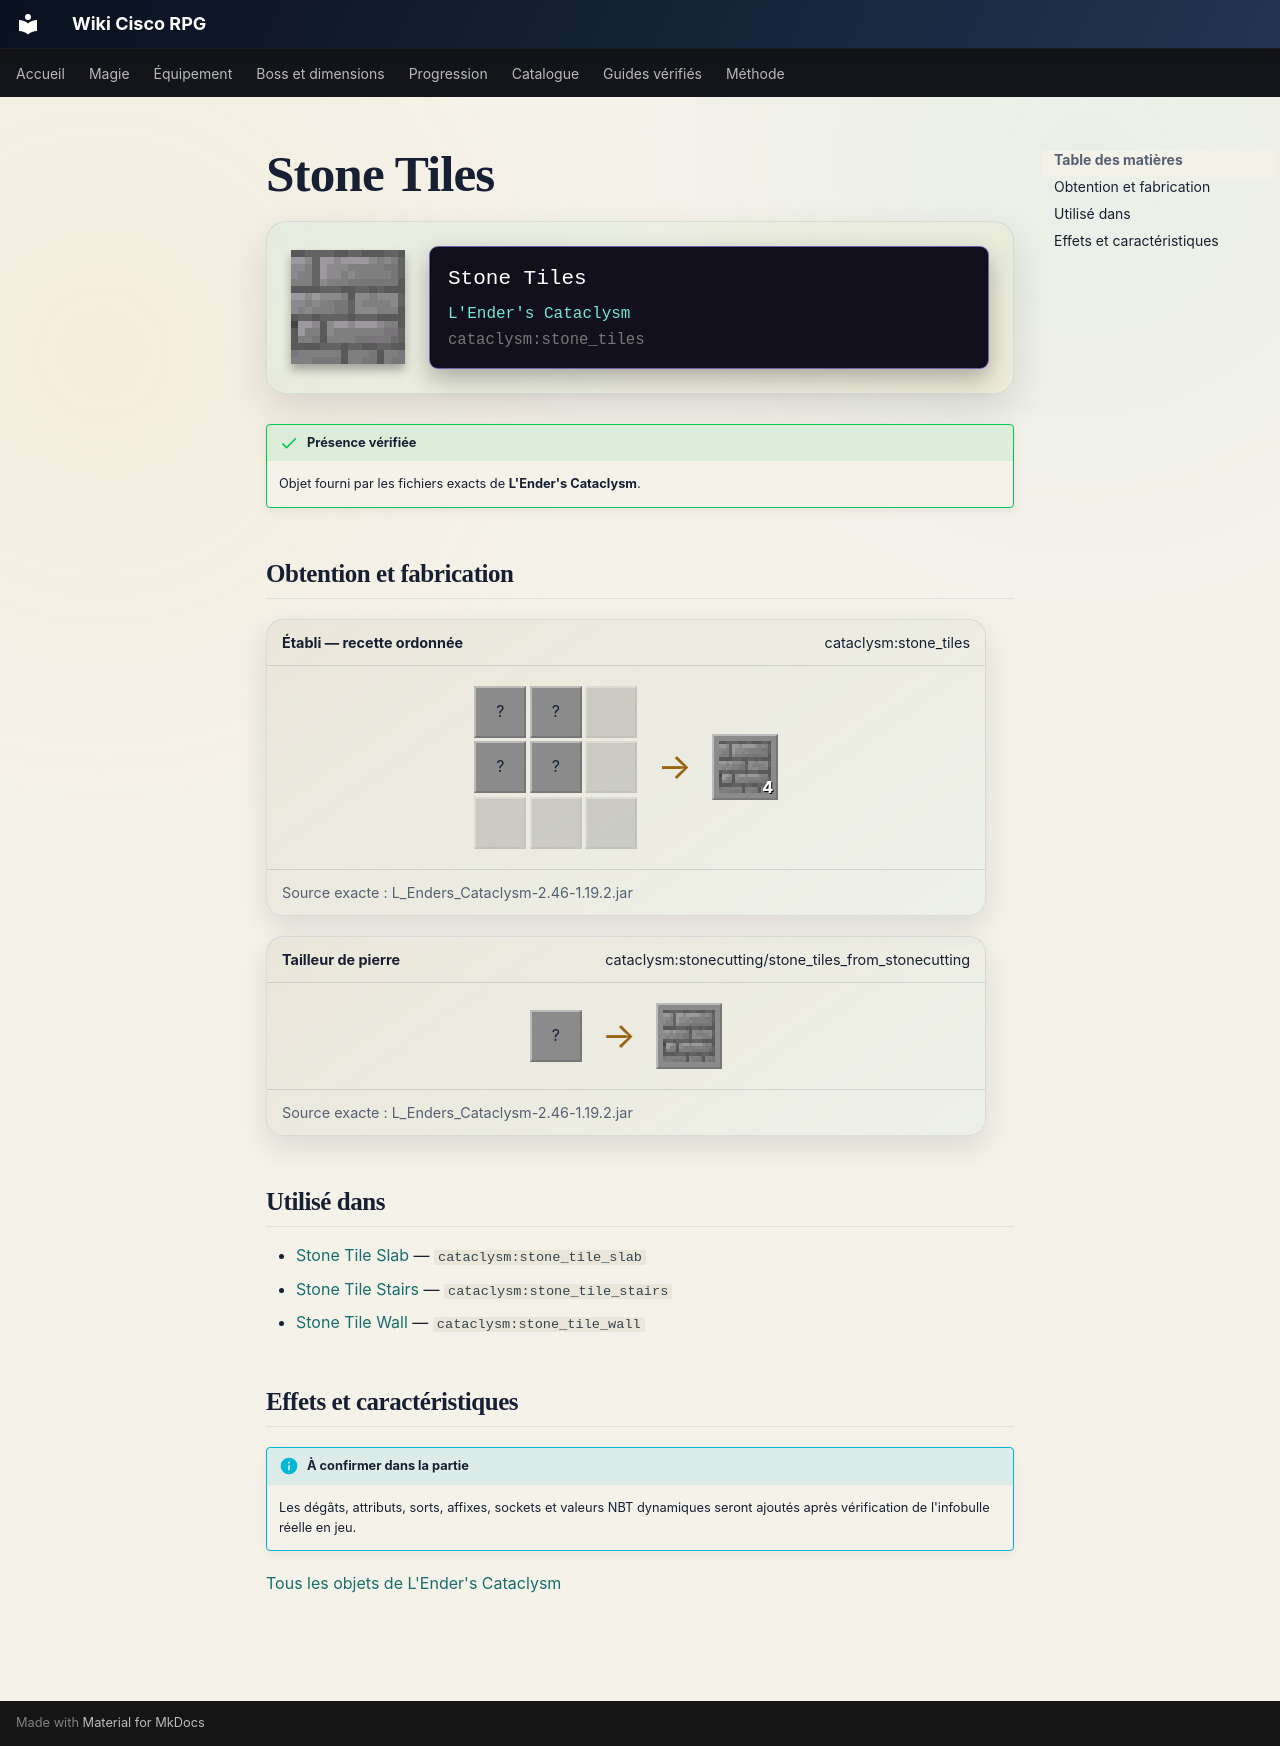

repository: Kloups-Dev/wiki-cisco-rpg · page: catalogue/objets/cataclysm/stone_tiles/index.html · generator: mkdocs

# Stone Tiles

<div class="mc-item-showcase">
<img class="mc-item-icon" src="../../../../assets/generated/items/cataclysm/stone_tiles.png" alt="Stone Tiles">
<div class="mc-tooltip-card">
<div class="mc-tooltip-card__name">Stone Tiles</div>
<div class="mc-tooltip-card__mod">L&#x27;Ender&#x27;s Cataclysm</div>
<div class="mc-tooltip-card__id">cataclysm:stone_tiles</div>
</div>
</div>

!!! success "Présence vérifiée"
    Objet fourni par les fichiers exacts de **L'Ender's Cataclysm**.

## Obtention et fabrication

<div class="jei-recipe"><div class="jei-recipe__head"><strong>Établi — recette ordonnée</strong><span>cataclysm:stone_tiles</span></div><div class="jei-recipe__body"><div class="jei-grid"><span class="jei-slot" title="Stone Bricks (minecraft:stone_bricks)">?</span><span class="jei-slot" title="Stone Bricks (minecraft:stone_bricks)">?</span><span class="jei-slot jei-slot--empty"></span><span class="jei-slot" title="Stone Bricks (minecraft:stone_bricks)">?</span><span class="jei-slot" title="Stone Bricks (minecraft:stone_bricks)">?</span><span class="jei-slot jei-slot--empty"></span><span class="jei-slot jei-slot--empty"></span><span class="jei-slot jei-slot--empty"></span><span class="jei-slot jei-slot--empty"></span></div><span class="jei-arrow">→</span><span class="jei-slot jei-slot--result"><img src="../../../../assets/generated/items/cataclysm/stone_tiles.png" alt=""><span class="jei-count">4</span></span></div><div class="jei-recipe__source">Source exacte : L_Enders_Cataclysm-2.46-1.19.2.jar</div></div>
<div class="jei-recipe"><div class="jei-recipe__head"><strong>Tailleur de pierre</strong><span>cataclysm:stonecutting/stone_tiles_from_stonecutting</span></div><div class="jei-recipe__body"><div class="jei-inputs"><span class="jei-slot" title="Stone Bricks (minecraft:stone_bricks)">?</span></div><span class="jei-arrow">→</span><span class="jei-slot jei-slot--result"><img src="../../../../assets/generated/items/cataclysm/stone_tiles.png" alt=""></span></div><div class="jei-recipe__source">Source exacte : L_Enders_Cataclysm-2.46-1.19.2.jar</div></div>

## Utilisé dans

- [Stone Tile Slab](../../../catalogue/objets/cataclysm/stone_tile_slab.md) — <code>cataclysm:stone_tile_slab</code>
- [Stone Tile Stairs](../../../catalogue/objets/cataclysm/stone_tile_stairs.md) — <code>cataclysm:stone_tile_stairs</code>
- [Stone Tile Wall](../../../catalogue/objets/cataclysm/stone_tile_wall.md) — <code>cataclysm:stone_tile_wall</code>

## Effets et caractéristiques

!!! info "À confirmer dans la partie"
    Les dégâts, attributs, sorts, affixes, sockets et valeurs NBT dynamiques seront ajoutés après vérification de l'infobulle réelle en jeu.

[Tous les objets de L'Ender's Cataclysm](../../../contenu/cataclysm.md)
